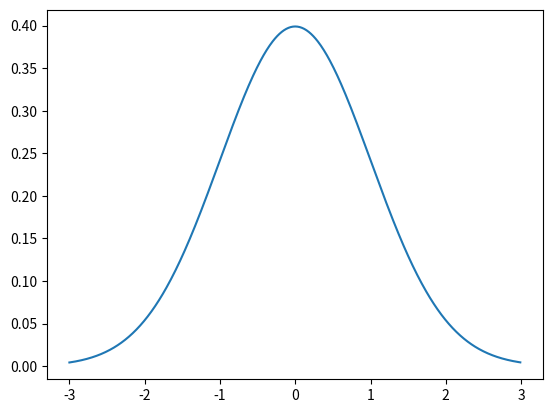

This chart was generated by the following Python code:
from scipy.stats import norm
import matplotlib.pyplot as plt
import numpy as np

x = np.arange(-3, 3, 0.01)

plt.plot(x, norm.pdf(x))
plt.show()